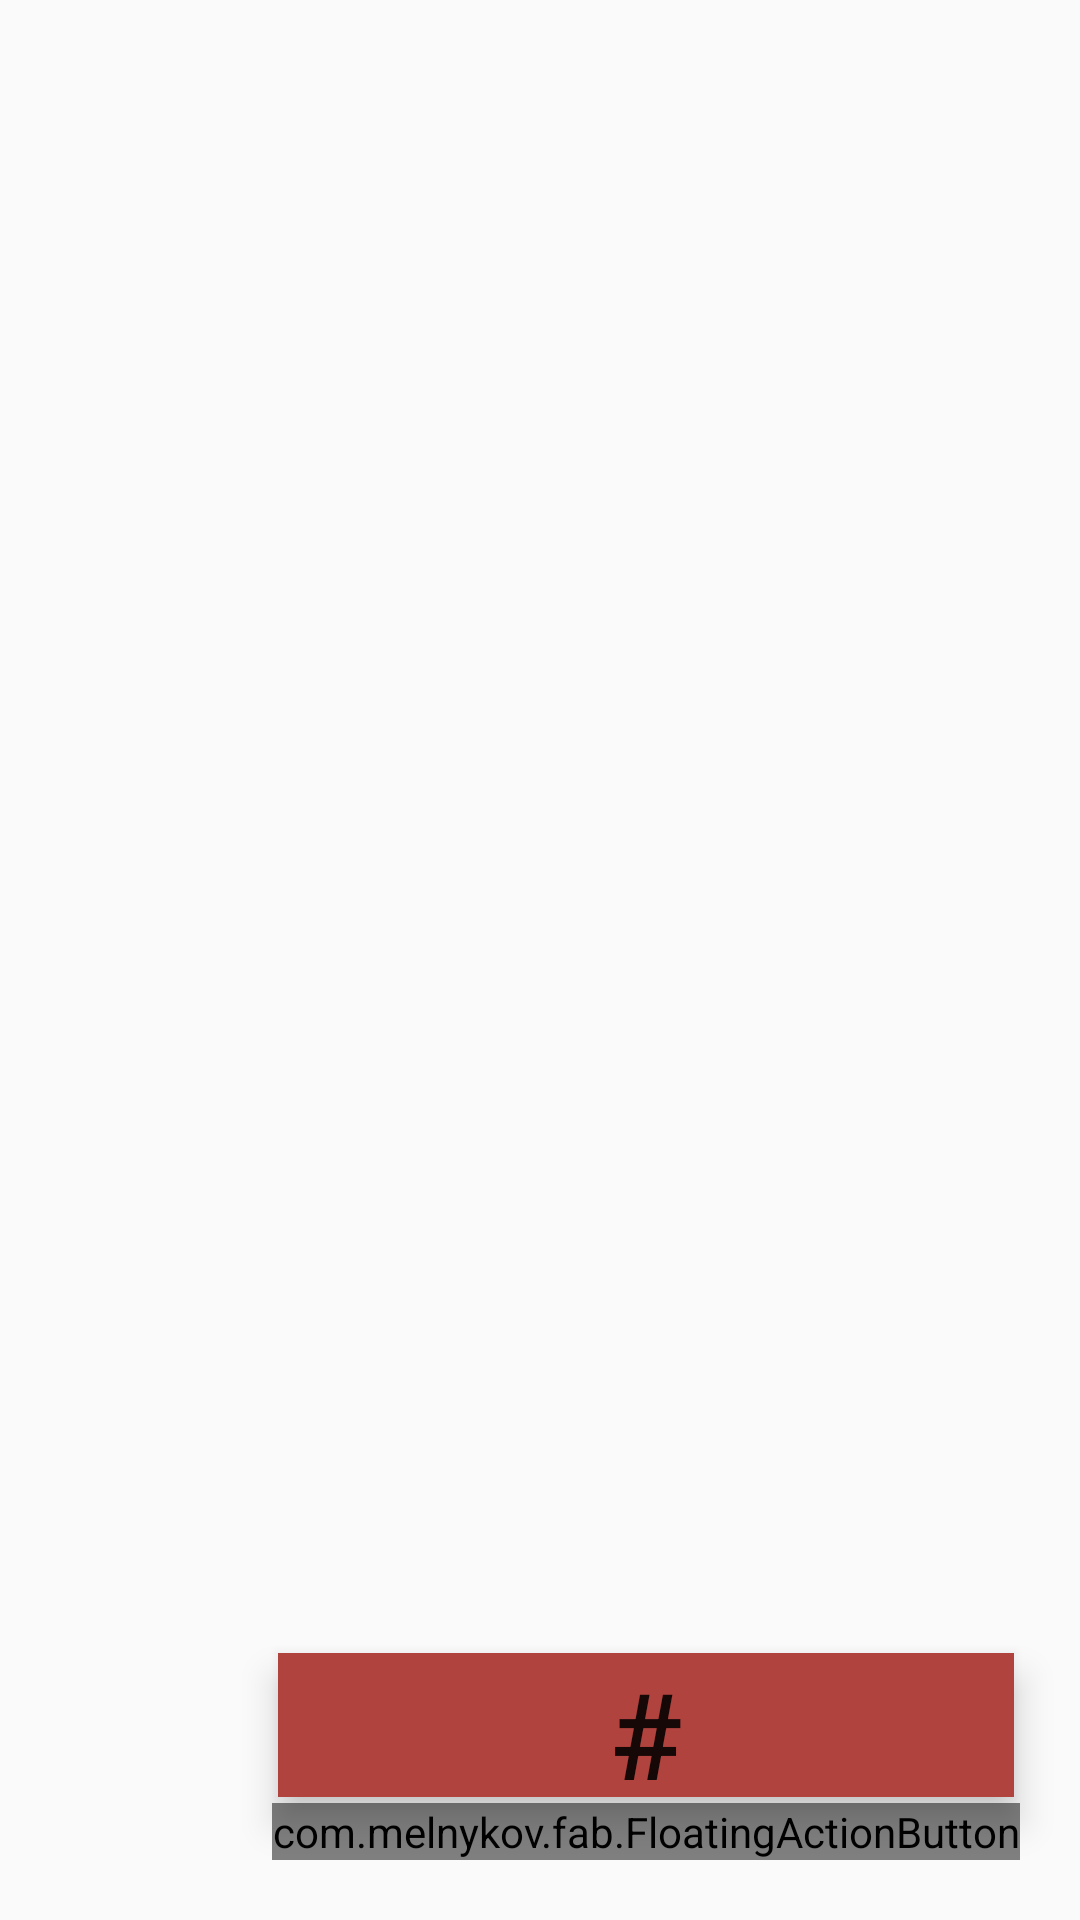

This screen was rendered from an Android layout file. Write that file and the resources it references.
<!-- AndroidManifest.xml: application theme AppTheme -->
<!-- res/layout/fragment_message.xml -->
<RelativeLayout xmlns:android="http://schemas.android.com/apk/res/android"
             xmlns:app="http://schemas.android.com/apk/res-auto"
             android:layout_width="match_parent"
             android:layout_height="match_parent"
    android:background="@drawable/backy">

    
    <GridView
        android:layout_width="match_parent"
        android:layout_height="wrap_content"
        android:layout_margin="2dp"
        android:animateLayoutChanges="true"
        android:numColumns="4"
        android:horizontalSpacing="2dp"
        android:verticalSpacing="2dp"
        android:id="@+id/gridview"/>
    <com.melnykov.fab.FloatingActionButton
        android:layout_width="wrap_content"
        android:layout_height="wrap_content"
        android:id="@+id/fab"
        android:layout_alignParentBottom="true"
        android:layout_alignParentEnd="true"
        android:layout_marginRight="20dp"
        android:layout_marginBottom="20dp"
        app:fab_colorNormal="@color/primarycolordark"
        app:fab_colorPressed="@color/primarycolor"
        android:src="@drawable/ic_content_add"
        app:fab_colorRipple="@color/ripple_material_light"/>
    <ListView
        android:layout_width="match_parent"
        android:layout_height="wrap_content"
        android:id="@+id/tags_list"
        android:isScrollContainer="false"
        android:layout_below="@+id/gridview"
        android:layout_above="@+id/fab"
        android:layout_toLeftOf="@+id/fab"
        android:layout_toStartOf="@+id/fab"
        android:layout_marginTop="3dp"
        android:layout_marginRight="15dp"
        android:layout_marginLeft="3dp" />
    <EditText
        android:layout_width="wrap_content"
        android:layout_height="wrap_content"
        android:visibility="gone"
        android:background="@drawable/edittext_bg"
        android:inputType="textMultiLine"
        android:ems="10"
        android:textSize="30sp"
        android:isScrollContainer="false"
        android:id="@+id/editText"
        android:layout_alignParentBottom="true"
        android:layout_alignParentLeft="true"
        android:layout_alignParentStart="true"
        android:layout_toLeftOf="@+id/fab"
        android:layout_margin="10dp"
        android:layout_toStartOf="@+id/fab"/>

    <Button
        android:layout_width="wrap_content"
        android:layout_height="wrap_content"
        android:text="#"
        android:id="@+id/button_tags"
        android:background="@drawable/shadow"
        android:layout_above="@+id/fab"
        android:layout_alignLeft="@+id/fab"
        android:layout_alignStart="@+id/fab"
        android:layout_alignRight="@+id/fab"
        android:layout_alignEnd="@+id/fab"
        android:textSize="40dp"
        android:layout_margin="2dp"
        android:translationZ="5dp"
        android:height="5dp"
        android:elevation="5dp"
        android:shadowColor="#010101" />

</RelativeLayout>
<!-- resources referenced by this layout -->
<resources>
  <color name="primarycolor">#3F51B5</color>
  <color name="primarycolordark">#283593</color>
  <!-- drawable edittext_bg (drawable) -->
  <?xml version="1.0" encoding="utf-8"?>
  <shape xmlns:android="http://schemas.android.com/apk/res/android">
  <solid android:color="#CCFFFFFF"/>
  <stroke android:color="@color/primarycolordark" android:width="2dp"/>
  <corners android:radius="4dp"/>
  <padding android:bottom="5dp" android:left="5dp" android:right="5dp" android:top="5dp"/>
  </shape>
  <!-- drawable shadow (drawable) -->
  <?xml version="1.0" encoding="utf-8"?>
  <shape xmlns:android="http://schemas.android.com/apk/res/android"
      android:shape="rectangle">
      <solid android:color="#b1433e"/>
      <corners android:radius="@dimen/card_shadow_height" />
  </shape>
  <style name="AppTheme" parent="Theme.AppCompat.Light.DarkActionBar">
  
      </style>
</resources>
